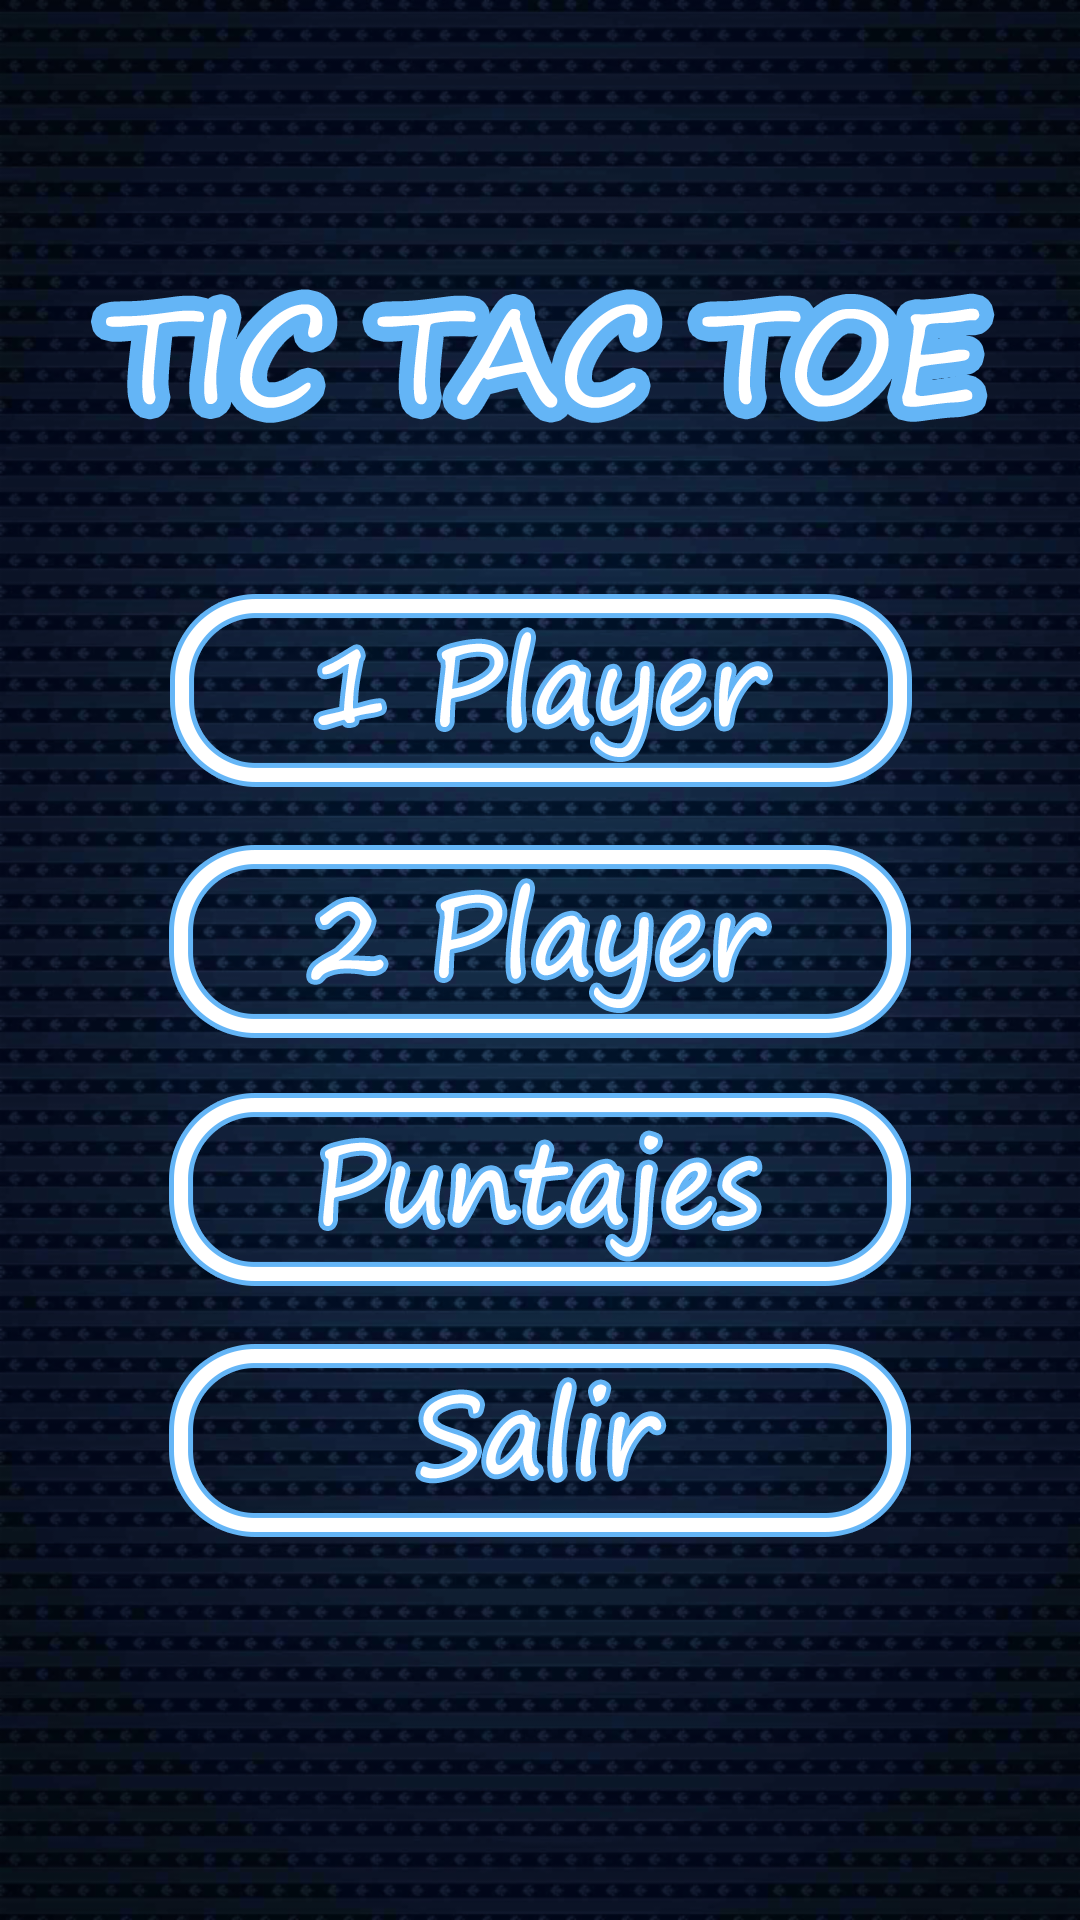

Layout XML and referenced resources for this Android screen:
<!-- AndroidManifest.xml: application theme AppTheme -->
<!-- res/layout/activity_menu_principal.xml -->
<?xml version="1.0" encoding="utf-8"?>
<android.support.constraint.ConstraintLayout xmlns:android="http://schemas.android.com/apk/res/android"
    xmlns:app="http://schemas.android.com/apk/res-auto"
    xmlns:tools="http://schemas.android.com/tools"
    android:theme="@android:style/Theme.NoTitleBar.Fullscreen"
    android:layout_width="match_parent"
    android:layout_height="match_parent"
    android:orientation="vertical"
    android:background="@drawable/dark_blue_texture"
    tools:context="com.josesp.gametictactoe.MenuPrincipalActivity">


    <ImageView
        android:id="@+id/imageView2"
        android:layout_width="wrap_content"
        android:layout_height="wrap_content"
        app:srcCompat="@drawable/titulotictactoe"
        app:layout_constraintTop_toTopOf="parent"
        android:layout_marginTop="81dp"
        android:layout_marginRight="8dp"
        app:layout_constraintRight_toRightOf="parent"
        android:layout_marginLeft="8dp"
        app:layout_constraintLeft_toLeftOf="parent"
        tools:ignore="ContentDescription" />

    <ImageView
        android:id="@+id/imageView5"
        android:clickable="true"
        android:onClick="onePlayer_click"
        android:src="@drawable/button_one_player"
        android:layout_width="wrap_content"
        android:layout_height="wrap_content"
        app:srcCompat="@drawable/oneplayer"
        android:layout_marginLeft="8dp"
        app:layout_constraintLeft_toLeftOf="parent"
        android:layout_marginRight="8dp"
        app:layout_constraintRight_toRightOf="parent"
        android:layout_marginTop="29dp"
        app:layout_constraintTop_toBottomOf="@+id/imageView2"
        app:layout_constraintHorizontal_bias="0.504"
        tools:ignore="ContentDescription" />

    <ImageView
        android:id="@+id/imageView6"
        android:clickable="true"
        android:onClick="twoPlayer_click"
        android:src="@drawable/button_two_player"
        android:layout_width="wrap_content"
        android:layout_height="wrap_content"
        app:srcCompat="@drawable/twoplayer"
        android:layout_marginTop="8dp"
        app:layout_constraintTop_toBottomOf="@+id/imageView5"
        android:layout_marginRight="8dp"
        app:layout_constraintRight_toRightOf="parent"
        android:layout_marginLeft="8dp"
        app:layout_constraintLeft_toLeftOf="parent"
        tools:ignore="ContentDescription" />

    <ImageView
        android:id="@+id/imageView7"
        android:clickable="true"
        android:onClick="points_click"
        android:src="@drawable/button_puntajes"
        android:layout_width="wrap_content"
        android:layout_height="wrap_content"
        app:srcCompat="@drawable/puntajes"
        android:layout_marginTop="7dp"
        app:layout_constraintTop_toBottomOf="@+id/imageView6"
        android:layout_marginRight="8dp"
        app:layout_constraintRight_toRightOf="parent"
        android:layout_marginLeft="8dp"
        app:layout_constraintLeft_toLeftOf="parent"
        tools:ignore="ContentDescription" />

    <ImageView
        android:id="@+id/imageView8"
        android:clickable="true"
        android:src="@drawable/button_salir"
        android:layout_width="wrap_content"
        android:layout_height="wrap_content"
        app:srcCompat="@drawable/salir"
        android:layout_marginTop="8dp"
        app:layout_constraintTop_toBottomOf="@+id/imageView7"
        android:layout_marginRight="8dp"
        app:layout_constraintRight_toRightOf="parent"
        android:layout_marginLeft="8dp"
        android:onClick="exit"
        app:layout_constraintLeft_toLeftOf="parent"
        tools:ignore="ContentDescription" />

</android.support.constraint.ConstraintLayout>
<!-- resources referenced by this layout -->
<resources>
  <!-- drawable button_one_player (drawable) -->
  <?xml version="1.0" encoding="utf-8"?>
  <selector xmlns:android="http://schemas.android.com/apk/res/android">
      <item android:state_pressed="true"
          android:drawable="@drawable/oneplayer_pressed"/>
      <item android:state_pressed="false"
          android:drawable="@drawable/oneplayer"/>
      <item
          android:drawable="@drawable/oneplayer"/>
  </selector>
  <!-- drawable button_puntajes (drawable-xxhdpi) -->
  <?xml version="1.0" encoding="utf-8"?>
  <selector xmlns:android="http://schemas.android.com/apk/res/android">
      <item android:state_pressed="true"
          android:drawable="@drawable/puntajes_pressed"/>
      <item android:state_pressed="false"
          android:drawable="@drawable/puntajes"/>
      <item
          android:drawable="@drawable/puntajes"/>
  </selector>
  <!-- drawable button_salir (drawable-xxhdpi) -->
  <?xml version="1.0" encoding="utf-8"?>
  <selector xmlns:android="http://schemas.android.com/apk/res/android">
      <item android:state_pressed="true"
          android:drawable="@drawable/salir_pressed"/>
      <item android:state_pressed="false"
          android:drawable="@drawable/salir"/>
      <item
          android:drawable="@drawable/salir"/>
  </selector>
  <!-- drawable button_two_player (drawable-xxhdpi) -->
  <?xml version="1.0" encoding="utf-8"?>
  <selector xmlns:android="http://schemas.android.com/apk/res/android">
      <item android:state_pressed="true"
          android:drawable="@drawable/twoplayer_pressed"/>
      <item android:state_pressed="false"
          android:drawable="@drawable/twoplayer"/>
      <item
          android:drawable="@drawable/twoplayer"/>
  </selector>
  <!-- drawable dark_blue_texture: png bitmap (drawable-hdpi, 778061 bytes) -->
  <!-- drawable oneplayer: png bitmap (drawable-hdpi, 20641 bytes) -->
  <!-- drawable puntajes: png bitmap (drawable-hdpi, 22131 bytes) -->
  <!-- drawable salir: png bitmap (drawable-hdpi, 15956 bytes) -->
  <!-- drawable titulotictactoe: png bitmap (drawable-hdpi, 24041 bytes) -->
  <!-- drawable twoplayer: png bitmap (drawable-hdpi, 21020 bytes) -->
  <style name="AppTheme" parent="Theme.AppCompat.Light.NoActionBar">
          
          <item name="colorPrimary">@color/colorPrimary</item>
          <item name="colorPrimaryDark">@color/colorPrimaryDark</item>
          <item name="colorAccent">@color/colorAccent</item>
      </style>
  <!-- drawable oneplayer_pressed: png bitmap (drawable-hdpi, 13859 bytes) -->
  <!-- drawable puntajes_pressed: png bitmap (drawable-hdpi, 14958 bytes) -->
  <!-- drawable salir_pressed: png bitmap (drawable-hdpi, 10625 bytes) -->
  <!-- drawable twoplayer_pressed: png bitmap (drawable-hdpi, 14094 bytes) -->
  <!-- not gathered from this repository: default colours our renderer supplied (Android Studio template values) -->
  <color name="colorPrimary">#FF6200EE</color>
  <color name="colorPrimaryDark">#FF3700B3</color>
  <color name="colorAccent">#FF03DAC5</color>
</resources>
